2-way image classification set "dataset" from GitHub (almatov1/potato-python); label vocabulary: potato, purslane.

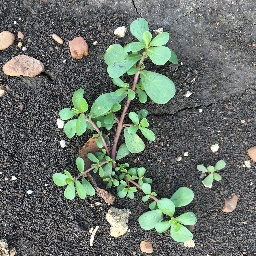
Label: purslane

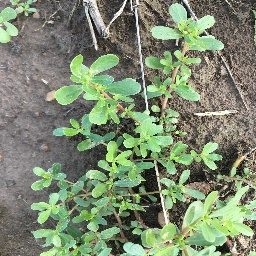
Label: purslane

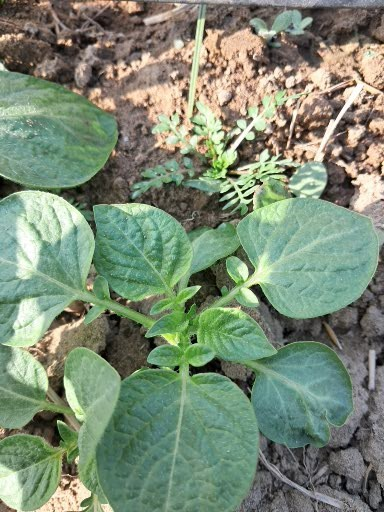
Label: potato

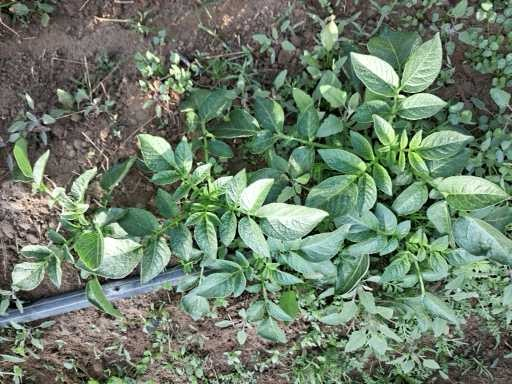
Label: potato

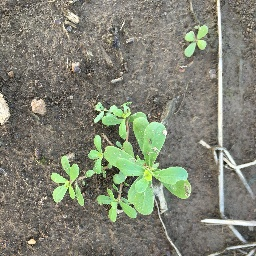
Label: purslane

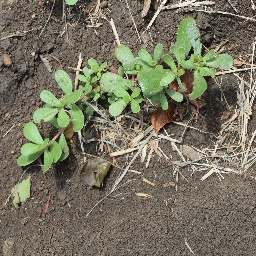
Label: purslane
